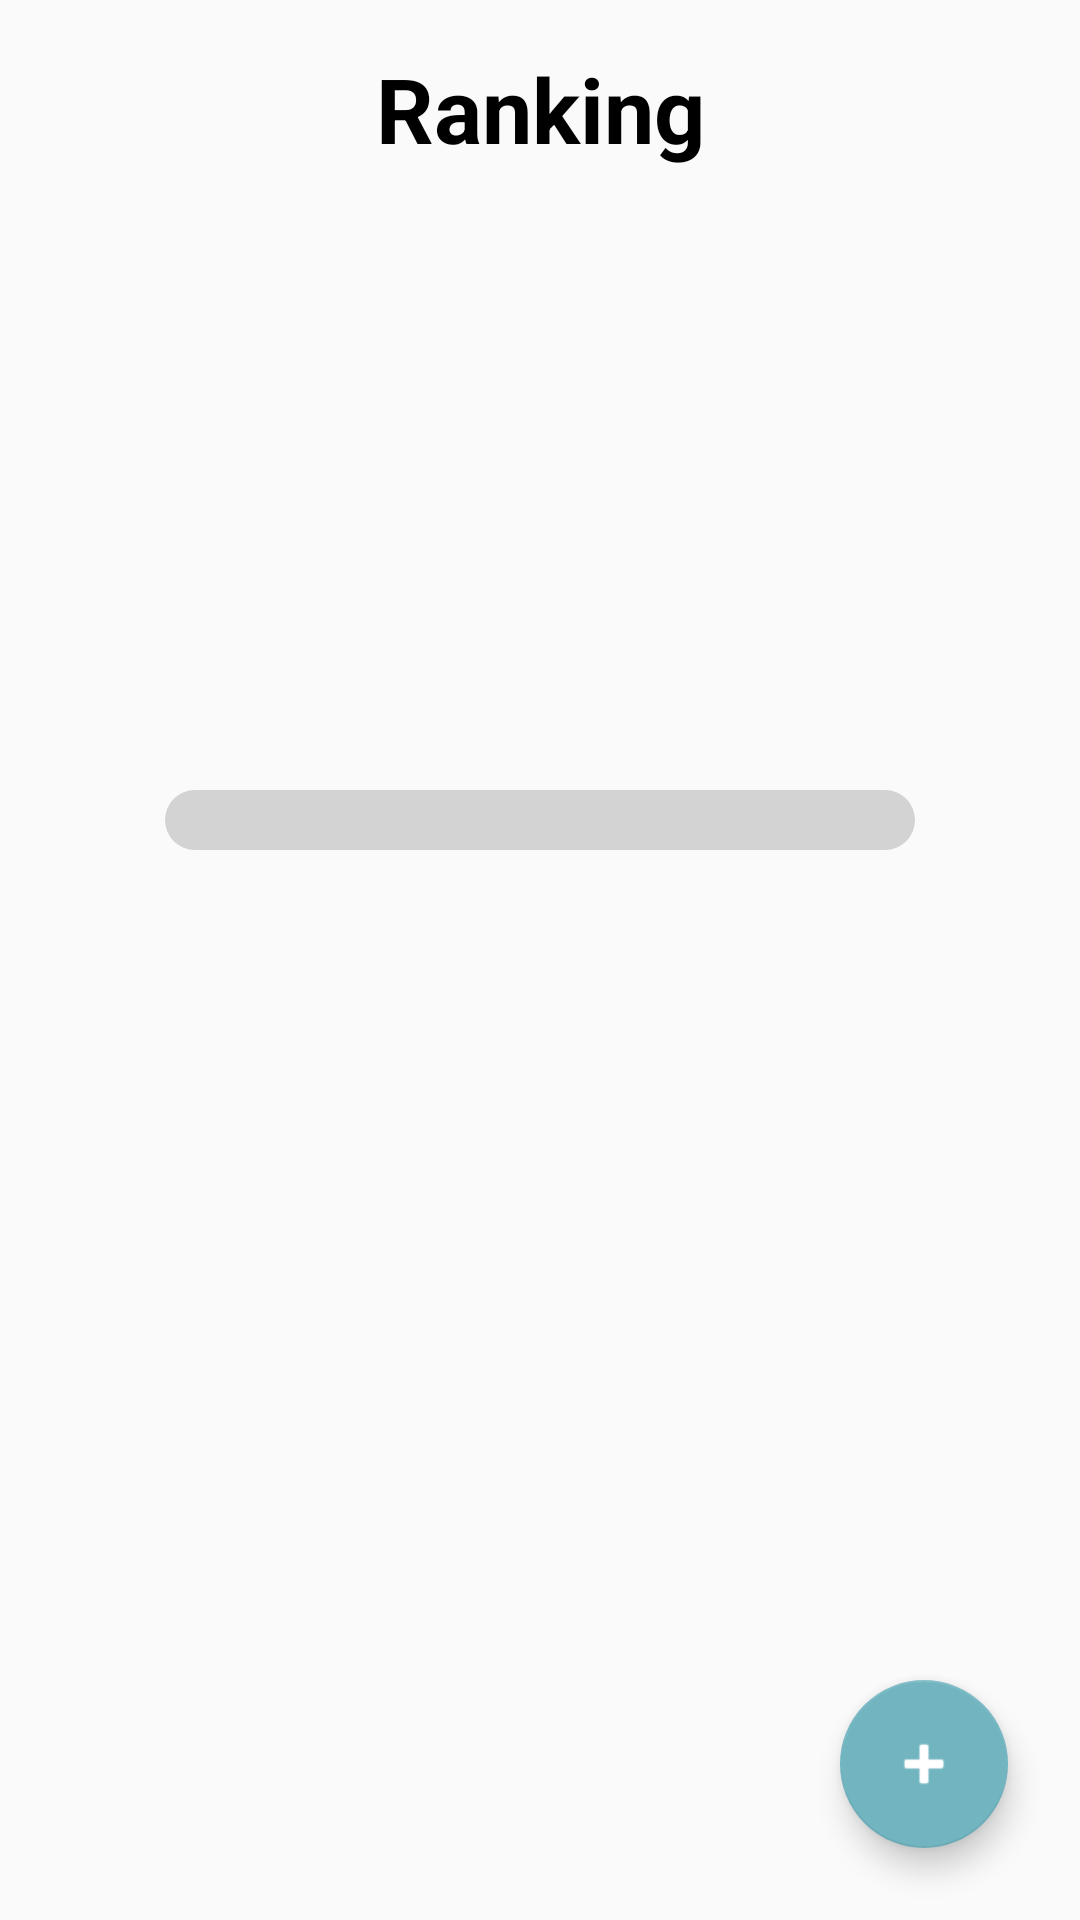

Reconstruct the res/layout file that produces this screen, plus the resources it refers to.
<!-- AndroidManifest.xml: application theme Theme.UT2_App -->
<!-- res/layout/fragment_ranking.xml -->
<?xml version="1.0" encoding="utf-8"?>
<androidx.constraintlayout.widget.ConstraintLayout
    xmlns:android="http://schemas.android.com/apk/res/android"
    xmlns:app="http://schemas.android.com/apk/res-auto"
    xmlns:tools="http://schemas.android.com/tools"
    android:layout_width="match_parent"
    android:layout_height="match_parent"
    android:background="?android:attr/windowBackground">

    <TextView
        android:id="@+id/tvTituloRanking"
        style="@style/TituloHome"
        android:layout_width="wrap_content"
        android:layout_height="wrap_content"
        android:layout_marginTop="@dimen/margin_medium"
        android:text="@string/ranking"
        app:layout_constraintEnd_toEndOf="parent"
        app:layout_constraintStart_toStartOf="parent"
        app:layout_constraintTop_toTopOf="parent" />

    <ImageView
        android:id="@+id/emblemaRanking"
        android:layout_width="275dp"
        android:layout_height="183dp"
        android:layout_marginTop="@dimen/margin_medium"
        android:scaleType="fitCenter"
        android:src="@drawable/place_holder"
        android:contentDescription="Emblema de rango del usuario actual"
        app:layout_constraintTop_toBottomOf="@+id/tvTituloRanking"
        app:layout_constraintStart_toStartOf="parent"
        app:layout_constraintEnd_toEndOf="parent" />

    <ProgressBar
        android:id="@+id/barraExperiencia"
        style="?android:attr/progressBarStyleHorizontal"
        android:layout_width="250dp"
        android:layout_height="20dp"
        android:layout_marginTop="@dimen/margin_small"
        android:layout_marginBottom="@dimen/margin_medium"
        android:max="100"
        android:progress="0"
        android:progressDrawable="@drawable/progress_bar_ranking"
        app:layout_constraintTop_toBottomOf="@+id/emblemaRanking"
        app:layout_constraintStart_toStartOf="parent"
        app:layout_constraintEnd_toEndOf="parent"
        />

    <androidx.recyclerview.widget.RecyclerView
        android:id="@+id/recyclerRanking"
        android:layout_width="0dp"
        android:layout_height="0dp"
        android:layout_marginTop="@dimen/margin_small"
        android:paddingBottom="80dp"
        android:clipToPadding="false"
        app:layout_constraintBottom_toBottomOf="parent"
        app:layout_constraintEnd_toEndOf="parent"
        app:layout_constraintStart_toStartOf="parent"
        app:layout_constraintTop_toBottomOf="@+id/barraExperiencia"
        tools:listitem="@layout/item_ranking" />

    <com.google.android.material.floatingactionbutton.FloatingActionButton
        android:id="@+id/fabAddFriend"
        android:layout_width="wrap_content"
        android:layout_height="wrap_content"
        android:layout_marginEnd="@dimen/margin_large"
        android:layout_marginBottom="@dimen/margin_large"
        android:contentDescription="Añadir Amigo"
        android:src="@android:drawable/ic_input_add"
        app:backgroundTint="?android:attr/colorPrimary"
        app:tint="@android:color/white"
        app:layout_constraintBottom_toBottomOf="parent"
        app:layout_constraintEnd_toEndOf="parent" />

</androidx.constraintlayout.widget.ConstraintLayout>
<!-- res/layout/item_ranking.xml (included above) -->
<?xml version="1.0" encoding="utf-8"?>
<androidx.cardview.widget.CardView xmlns:android="http://schemas.android.com/apk/res/android"
    android:layout_height="wrap_content"
    android:layout_width="match_parent"
    >

    <LinearLayout
        android:layout_width="match_parent"
        android:layout_height="wrap_content"
        android:layout_gravity="center"
        android:orientation="horizontal"
        android:padding="20dp">

        <TextView
            android:id="@+id/posicion"
            android:layout_width="40dp"
            android:layout_height="wrap_content"
            android:gravity="center"
            android:text="1"
            android:textSize="18sp"
            android:textStyle="bold" />

        <ImageView
            android:id="@+id/foto"
            android:layout_width="48dp"
            android:layout_height="48dp"
            android:layout_marginEnd="12dp"
            android:background="@android:color/darker_gray"
            android:clipToOutline="true"
            android:scaleType="centerCrop"
            android:src="@drawable/place_holder" />

        <TextView
            android:id="@+id/nombre"
            style="@style/SubTexto"
            android:layout_width="wrap_content"
            android:layout_height="wrap_content"
            android:text="@string/nombre_del_usuario" />

        <TextView
            android:id="@+id/puntuacion"
            android:layout_width="wrap_content"
            android:layout_height="wrap_content"
            android:layout_marginStart="35dp"
            android:text="@string/_1200_puntos"
            android:textSize="14sp" />
    </LinearLayout>
</androidx.cardview.widget.CardView>
<!-- resources referenced by this layout -->
<resources>
  <dimen name="margin_large">24dp</dimen>
  <dimen name="margin_medium">16dp</dimen>
  <dimen name="margin_small">8dp</dimen>
  <!-- drawable progress_bar_ranking (drawable) -->
  <?xml version="1.0" encoding="utf-8"?>
  <layer-list xmlns:android="http://schemas.android.com/apk/res/android">
      
      <item android:id="@android:id/background">
          <shape android:shape="rectangle">
              <solid android:color="#D3D3D3"/>
              <corners android:radius="10dp"/>
          </shape>
      </item>
  
      
      <item android:id="@android:id/progress">
          <clip>
              <shape android:shape="rectangle">
                  <gradient
                      android:startColor="#4F4F4F"
                  android:endColor="#4F4F4F"
                  android:angle="0"/>
                  <corners android:radius="10dp"/>
              </shape>
          </clip>
      </item>
  </layer-list>
  <string name="_1200_puntos">1200 puntos</string>
  <string name="nombre_del_usuario">Nombre del usuario</string>
  <string name="ranking">Ranking</string>
  <style name="SubTexto">
          <item name="android:textSize">@dimen/text_sub_size</item>
          <item name="android:textStyle">bold</item>
          <item name="android:textColor">?android:attr/textColorPrimary</item>
          <item name="android:gravity">left</item>
      </style>
  <style name="TituloHome">
          <item name="android:textSize">@dimen/text_title_size</item>
          <item name="android:textStyle">bold</item>
          <item name="android:textColor">?android:attr/textColorPrimary</item>
          <item name="android:gravity">center</item>
          <item name="android:layout_marginBottom">@dimen/margin_small</item>
      </style>
  <style name="Theme.UT2_App" parent="Base.Theme.UT2_App" />
  <dimen name="text_sub_size">15sp</dimen>
  <dimen name="text_title_size">30sp</dimen>
  <style name="Base.Theme.UT2_App" parent="Theme.AppCompat.DayNight.NoActionBar">
          <item name="android:colorPrimary">#72B5C0</item>
          <item name="android:colorPrimaryDark">#4FA2B0</item>
          <item name="android:colorAccent">#72C0A4</item>
          <item name="android:textColorPrimary">#000000</item>
          <item name="android:windowBackground">#FAFAFA</item>
      </style>
</resources>
